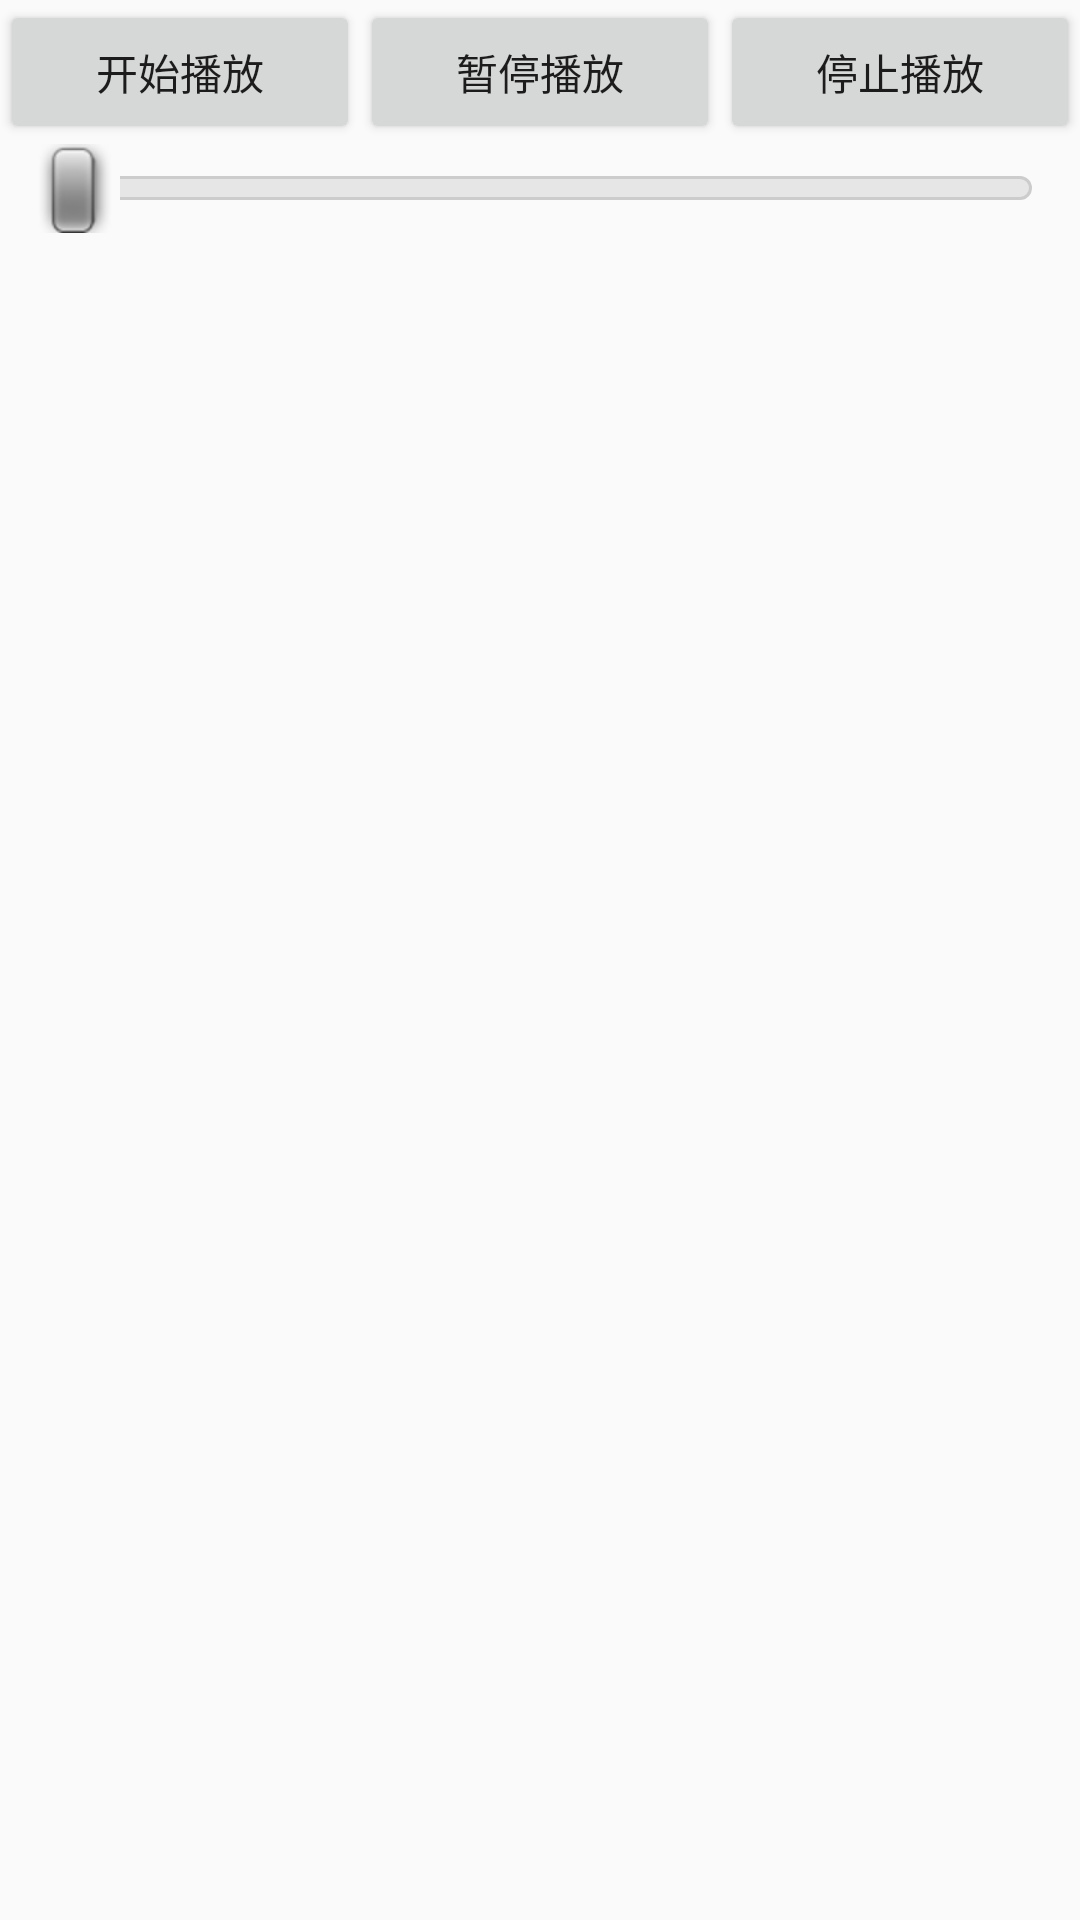

Here is an Android app screen rendered from its layout file. Give the layout XML and the strings, colors and styles it references.
<!-- AndroidManifest.xml: application theme AppTheme -->
<!-- res/layout/activity_mp3.xml -->
<?xml version="1.0" encoding="utf-8"?>
<RelativeLayout
    xmlns:android="http://schemas.android.com/apk/res/android"
    xmlns:tools="http://schemas.android.com/tools"
    android:layout_width="match_parent"
    android:layout_height="match_parent"
>

    <LinearLayout
        android:orientation="horizontal"
        android:layout_width="match_parent"
        android:layout_height="wrap_content"
        android:layout_alignParentTop="true"
        android:layout_alignParentLeft="true"
        android:layout_alignParentStart="true"
        android:id="@+id/linearLayout">

        <Button
            android:layout_width="wrap_content"
            android:layout_height="wrap_content"
            android:layout_weight="1"
            android:text="开始播放"
            android:onClick="play"
            android:id="@+id/bt_start"/>

        <Button
            android:layout_width="wrap_content"
            android:layout_height="wrap_content"
            android:text="暂停播放"
            android:layout_weight="1"
            android:onClick="pause"
            android:id="@+id/bt_pause"/>

        <Button
            android:layout_width="wrap_content"
            android:layout_height="wrap_content"
            android:layout_weight="1"
            android:text="停止播放"
            android:onClick="stop"
            android:id="@+id/bt_stop"/>
    </LinearLayout>

    <SeekBar
        android:layout_width="match_parent"
        android:layout_height="wrap_content"
        android:id="@+id/seekBar"
        android:layout_below="@+id/linearLayout"
        android:layout_alignParentLeft="true"
        android:layout_alignParentStart="true"
        style="@style/Widget.SeekBar.Normal"/>

</RelativeLayout>
<!-- resources referenced by this layout -->
<resources>
  <style name="Widget.SeekBar.Normal" parent="@android:style/Widget.SeekBar">
          <item name="android:thumbOffset">8dip</item>
          <item name="android:maxHeight">8dip</item>
          <item name="android:indeterminateOnly">false</item>
          <item name="android:indeterminateDrawable">@android:drawable/progress_indeterminate_horizontal</item>
          <item name="android:progressDrawable">@drawable/progressdrawable</item>
          <item name="android:minHeight">8dip</item>
  
      </style>
  <style name="AppTheme" parent="Theme.AppCompat.Light.DarkActionBar">
          
          <item name="colorPrimary">@color/colorPrimary</item>
          <item name="colorPrimaryDark">@color/colorPrimaryDark</item>
          <item name="colorAccent">@color/colorAccent</item>
      </style>
  <!-- drawable progressdrawable (drawable) -->
  <?xml version="1.0" encoding="utf-8"?>
  <layer-list xmlns:android="http://schemas.android.com/apk/res/android">
      <item android:id="@android:id/background">
          <shape>
              <solid android:color="#E6E6E6" />
              <stroke
                  android:width="1dp"
                  android:color="#cccccc" />
              <corners android:radius="5dp" />
          </shape>
      </item>
      <item android:id="@android:id/secondaryProgress">
          <clip>
              <shape>
                  <corners android:radius="5dp" />
                  <solid android:color="#E6E6E6" />
              </shape>
          </clip>
      </item>
      <item android:id="@android:id/progress">
          <clip>
              <shape>
                  <corners android:radius="5dp" />
                  <solid android:color="#7DBF60" />
              </shape>
          </clip>
      </item>
  
  </layer-list>
  <!-- not gathered from this repository: default colours our renderer supplied (Android Studio template values) -->
  <color name="colorPrimary">#FF6200EE</color>
  <color name="colorPrimaryDark">#FF3700B3</color>
  <color name="colorAccent">#FF03DAC5</color>
</resources>
